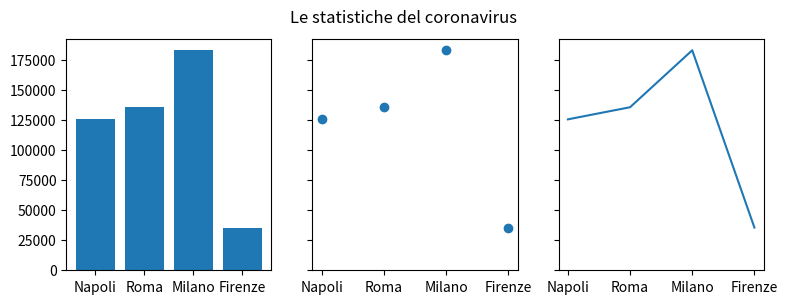

The script that saved this image:
import matplotlib.pyplot as plt

data = {'Napoli': 125706, 'Roma': 135785, 'Milano': 183220, 'Firenze': 35608}
names = list(data.keys())
values = list(data.values())

fig, axs = plt.subplots(1, 3, figsize=(9, 3), sharey=True)
axs[0].bar(names, values)
axs[1].scatter(names, values)
axs[2].plot(names, values)
fig.suptitle('Le statistiche del coronavirus')


plt.show()
